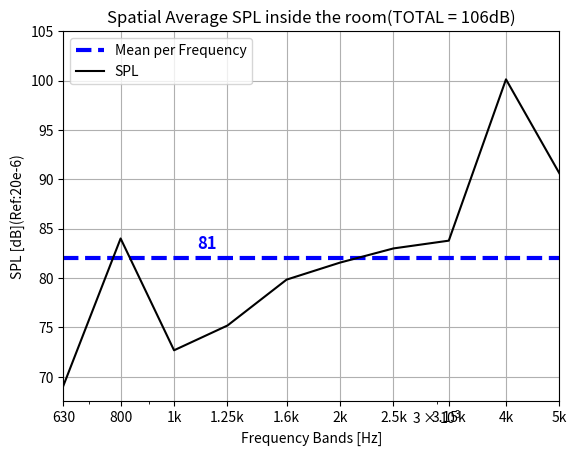
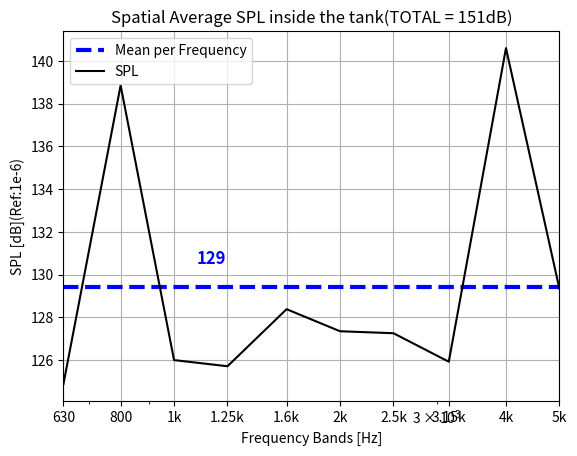
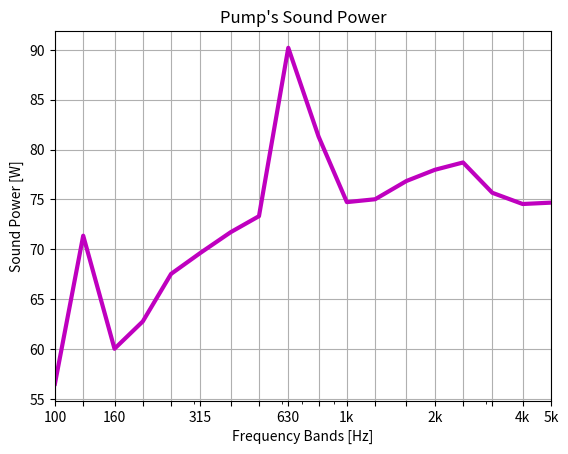
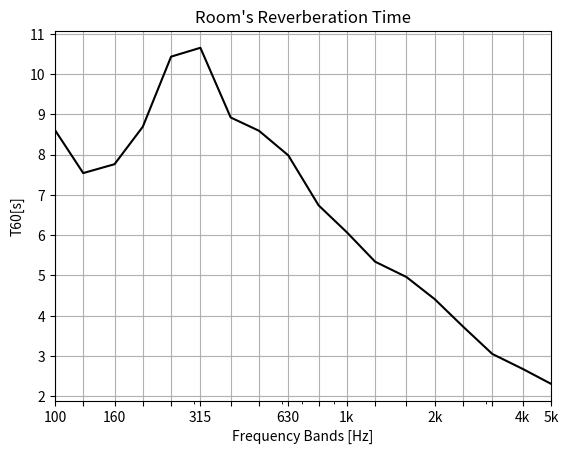
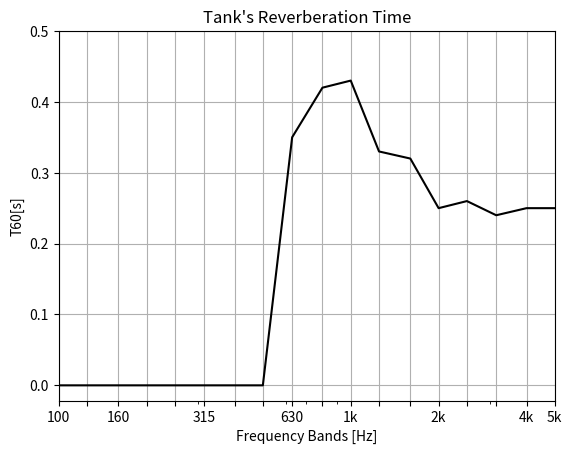

These charts were generated, in order, by the following Python code:
# -*- coding: utf-8 -*-
"""
Created on Mon Apr  5 23:58:56 2021

@author: aogdrummond
"""

import numpy as np
import math
#%% System's Constants

rho0 = 1.2922        #air density [kg/m³]
c0 = 343.0           #air sound speed [m/s]
ref = 20e-6          #pressure reference [Pa]
rho1 = 1000.0        #water density [kg/m³]
c1 = 1480.0;         #water sound speed [m/s]

#%%Subsystems dimensions

#Rooms dimensions
r1 = 5.65
r2 = 4.1
r3 = 3.2

#Tanks dimensions
t1 = 3.962
t2 = 3.048
t3 = 2.59

Vr = r1*r2*r3        #room's volume [m³]
Vt = t1*t2*t3        #tank's volume [m³]


Sroom =  2*(r1*r2) + 2*(r1*r3) + 2*(r2*r3) - (t1*t3)  #Sum of the areas
Lroom =  4*r1+4*r2+4*r3               # Sum of the sides [m]
Stank =  2*(t1*t2)+2*(t2*t3) + 2*(t1*t3)
Ltank =  4*t1+4*t2+4*t3
Atank = t1*t3      #Tanks Surface area

#%% Reverberation Time

Paper_T60_r = [8.61, 7.54, 7.76, 8.69, 10.43, 10.65, 8.92, 8.59, 7.98, 6.74, 6.07, 5.34, 4.96, 4.41, 3.73, 3.05, 2.68, 2.31];
Paper_T60_t = [0, 0, 0, 0, 0, 0, 0, 0, .35, .42, .43, .33, .32, .25, .26, .24, .25, .25];

#%% Vacuum Sound Power

We = [1.067701213366e-7, 3.258485333e-6, 2.396535e-7, 4.50449e-7, 1.349024e-6, 2.190076e-6, 3.531653e-6, 5.11264e-6, 0.00024915652, 3.21072299e-5, 7.0694245e-6, 7.5555327e-6, 1.1512413e-5, 1.489275e-5, 1.7656767e-5, 8.76629240e-6, 6.7690471e-6, 6.984186e-6];

  
#%% Getting pump's sound power

W0 = 10e-12                   #Reference Power
Power = sum(We)               # Total Power (summing each band)
Original_SWL = 10*np.log10(abs((Power)/W0))

We = np.multiply(We,42)                    #Power Compensation for the power to be 92 dB
Adapted_Power = sum(We)
Adapted_SWL = 10*np.log10(abs((Adapted_Power)/W0))

#%% Schroeder's Frequency

Fsr = 2000*np.sqrt(np.mean(Paper_T60_r)/Vr);    #Rooms Schroeder's frequency
Fst = 2000*np.sqrt(np.mean(Paper_T60_t)/Vt);    #Tank's Schroeder's frequency

#%% Array of Frequencies

freq_bands = [100, 125, 160, 200, 250, 315, 400, 500, 630, 800, 1000, 1250, 1600, 2000, 2500, 3150, 4000, 5000]         #Frequencies (one-third octave bands)


for i in range(len(freq_bands)):
    if freq_bands[i] >= Fsr:
        break

f = freq_bands[i:]       #Use only frequencies above Schroeder's frequency
w = 2*np.multiply((math.pi),f)              #From linear to angular freq.

T60_r = Paper_T60_r[i:]
T60_t = Paper_T60_t[i:]


#%% Energies Calculation

Energy_Mat = []
for i in range(len(f)):
    
    #Losses Factors
    
    etar= (2.2/(f[i]*T60_r[i]))
    m_t = (rho1*Vt)/(t1*t3)        
    a_t = (m_t*t1*w[i])/(2*rho1*c1) 
    tau_rt = np.log(1+(a_t**2))/(a_t**2)
    etart= ((c1*Atank)/(4*w[i]*Vr))*tau_rt
    etat= (2.2/(f[i]*T60_t[i]))
    m_r = (rho0*Vr)/(t1*t3)
    a_r = (m_r*t3*w[i])/(2*rho0*c0)
    tau_tr = np.log(1+(a_r**2))/(a_r**2)
    etatr= ((c0*Atank)/(4*w[i]*Vt))*tau_tr
    
    
    eta_matrix = [[-etart, (etat + etatr)],[(etar + etart),-etatr]]   #Coefficients Matrix
    W = [0,We[i]]                                              #Injected Power Matrix
    W = np.asarray(W).reshape(1,2)
    
    # Energy_Mat.append(np.multiply(np.asarray(np.multiply(w[i],eta_matrix)),W))
    band_energy = np.linalg.lstsq(np.asarray(np.multiply(w[i],eta_matrix)),np.transpose(W),rcond=None)
    Energy_Mat.append(band_energy[0])
    
#%% Spatial Average Sound Pressure

Energy_Mat = np.asarray(Energy_Mat)
Shape = Energy_Mat.shape
Energy_Mat = Energy_Mat.reshape((Shape[0],Shape[1]))

Pref1 = 2e-5                                  #Air Sound pressure reference
Pref2 = 1e-6                                  #Underwater sound pressure reference
Pr = np.sqrt(Energy_Mat[:,0]*rho0*(c0**2)/Vr)   #Average Sound Pressure inside the room
Pt = np.sqrt(Energy_Mat[:,1]*rho1*(c1**2)/Vt)   #Average Sound Pressure inside the tank

#To dB
Pr_dB = 20*np.log10(abs(Pr/Pref1))
Pt_dB = 20*np.log10(abs(Pt/Pref2))

#%% Plots

import matplotlib.pyplot as plt

mean_SPL = np.mean(Pr_dB)
mean_SPL = mean_SPL * np.ones((len(f),1))
total_SPL= 20*np.log10(abs(sum(Pr)/Pref1))
plt.figure()
plt.semilogx(f,mean_SPL,'b--',linewidth=3.0)
plt.text(1100, 83, str(int(mean_SPL[1])), fontsize=12.0, fontweight='bold',c='b')
plt.semilogx(f,Pr_dB,'k')
txt = 'Spatial Average SPL inside the room(TOTAL = ' + str(int(total_SPL)) + 'dB)'
plt.title(txt)
plt.xlabel('Frequency Bands [Hz]')
plt.ylabel('SPL [dB](Ref:20e-6)')
plt.xlim([630,5000])
xlabels = ['630','800','1k','1.25k','1.6k','2k','2.5k','3.15k','4k','5k']
plt.xticks(f,labels=xlabels)
yticks = [70, 75,  80, 85, 90, 95, 100, 105]
ylabels = ['70','75', '80', '85', '90', '95', '100', '105']
plt.yticks(yticks,ylabels)
plt.grid()
plt.legend(['Mean per Frequency','SPL'])

"""
Formatação do gráfico
"""

mean_SPL = np.mean(Pt_dB)
mean_SPL = mean_SPL * np.ones((len(f),1))
total_SPL= 20*np.log10(abs(sum(Pt)/Pref2))
plt.figure()
plt.semilogx(f,mean_SPL,'b--',linewidth=3.0)
plt.text(1100, 130.5, str(int(mean_SPL[1])), fontsize=12.0, fontweight='bold',c='b')
plt.semilogx(f,Pt_dB,'k')
txt = 'Spatial Average SPL inside the tank(TOTAL = ' + str(int(total_SPL)) + 'dB)'
plt.title(txt)
plt.xlabel('Frequency Bands [Hz]')
plt.ylabel('SPL [dB](Ref:1e-6)')
plt.xlim([630,5000])
xlabels = ['630','800','1k','1.25k','1.6k','2k','2.5k','3.15k','4k','5k']
plt.xticks(f,labels=xlabels)
# yticks = [70, 75,  80, 85, 90, 95, 100, 105]
# ylabels = ['70','75', '80', '85', '90', '95', '100', '105']
# plt.yticks(yticks,ylabels)
plt.grid()
plt.legend(['Mean per Frequency','SPL'])

#%% Sound Source Power

W0 = 10e-12
We_NWS = 10*np.log10(abs((np.asarray(We))/W0))

plt.figure()
plt.semilogx(freq_bands,We_NWS,'m',linewidth=3.0)
plt.title("Pump's Sound Power")
plt.xlabel('Frequency Bands [Hz]')
plt.ylabel('Sound Power [W]')
xlabels = ['100','','160','','','315','','','630','','1k','','','2k','','','4k','5k']
plt.xticks(freq_bands,labels=xlabels)
plt.xlim([100, 5000])
plt.grid()



#%% Room's Reverberation Time

plt.figure()
plt.semilogx(freq_bands, Paper_T60_r,'k',linewidth=1.5)
plt.title("Room's Reverberation Time")
plt.xlabel('Frequency Bands [Hz]')
plt.ylabel('T60[s]')
xlabels = ['100','','160','','','315','','','630','','1k','','','2k','','','4k','5k']
plt.xticks(freq_bands, labels=xlabels)
plt.yticks([2,3,4,5,6,7,8,9,10,11],['2','3','4','5','6','7','8','9','10','11'])
plt.xlim([100, 5000])
plt.grid()

plt.figure()
plt.semilogx(freq_bands, Paper_T60_t,'k',linewidth=1.5)
plt.title("Tank's Reverberation Time")
plt.xlabel('Frequency Bands [Hz]')
plt.ylabel('T60[s]')
xlabels = ['100','','160','','','315','','','630','','1k','','','2k','','','4k','5k']
plt.xticks(freq_bands, labels=xlabels)
plt.yticks([.0,.1,.2,.3,.4,.5],['0.0','0.1','0.2','0.3','0.4','0.5'])
plt.xlim([100, 5000])
plt.grid()
